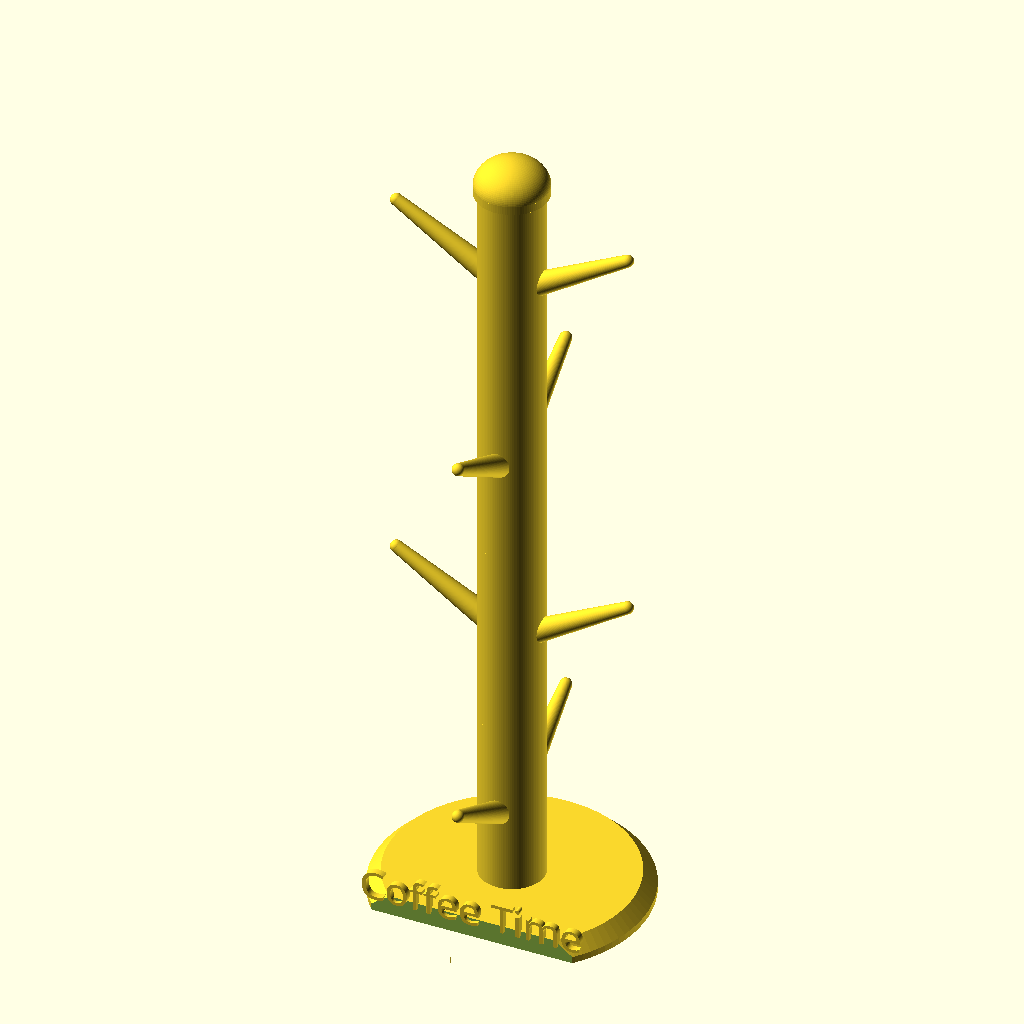
Cell 1: rendered with the file's own defaults.
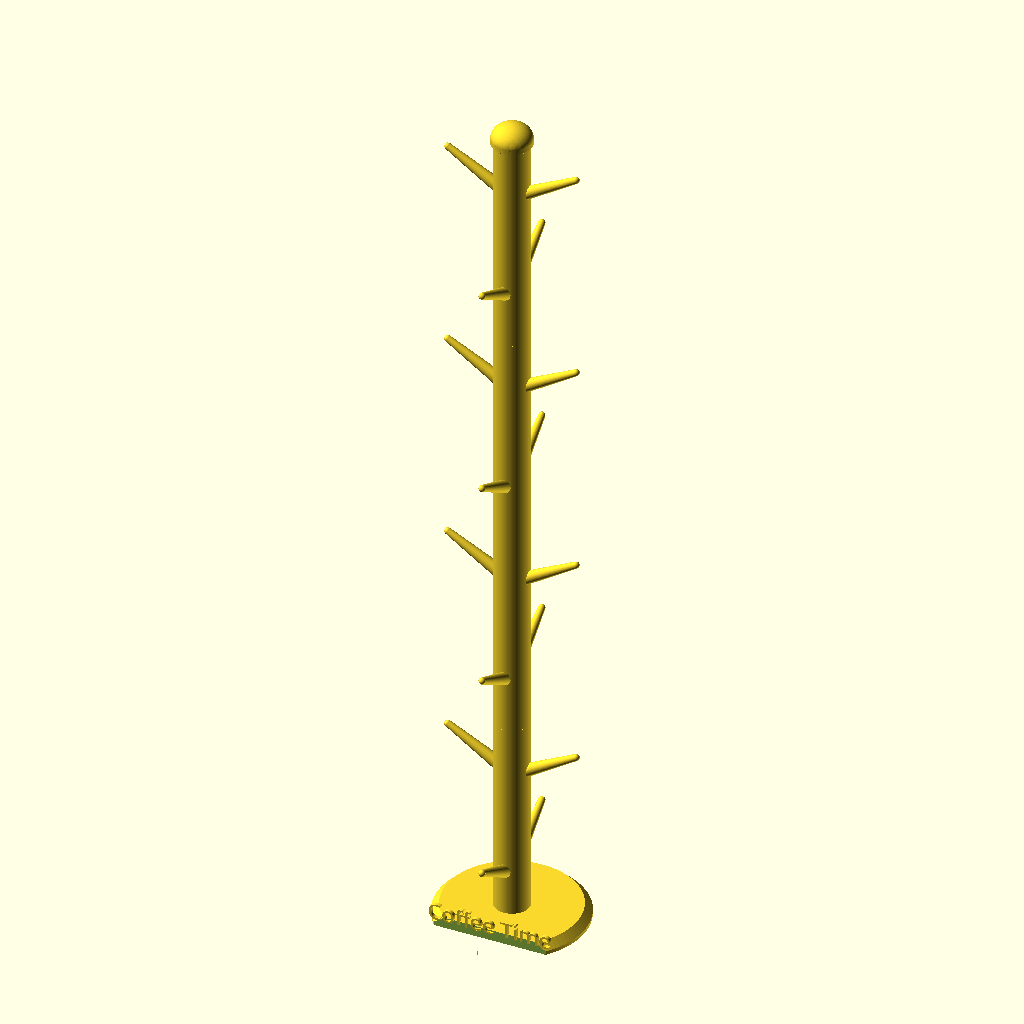
Cell 2: levels = 8 (everything else at default).
All cells are drawn from the same view direction (rotation 55°, 0°, 25°, orthographic, colour scheme Cornfield), but the view is re-fitted for each cell, so position and scale can differ between cells as well as the parameter.
OpenSCAD source file mugtree/examples/8-mugs.scad:
include <../config.scad>;

use <../modules/base.scad>;
use <../modules/body.scad>;
use <../modules/top.scad>;

cups = 8;
levels = 4;

base();

for (i = [0: levels - 1]) {
  translate([0, 0, base_height + (body_height * i) - connector_length])
  rotate([0, 0, (i % 2) ? 0 : 90])
  body();
}

translate([0, 0, base_height + (body_height * levels) - connector_length + 1])
  top();
Parameter table extracted from the source (name, type, default, range or options):
cups: number, default 8
levels: number, default 4
